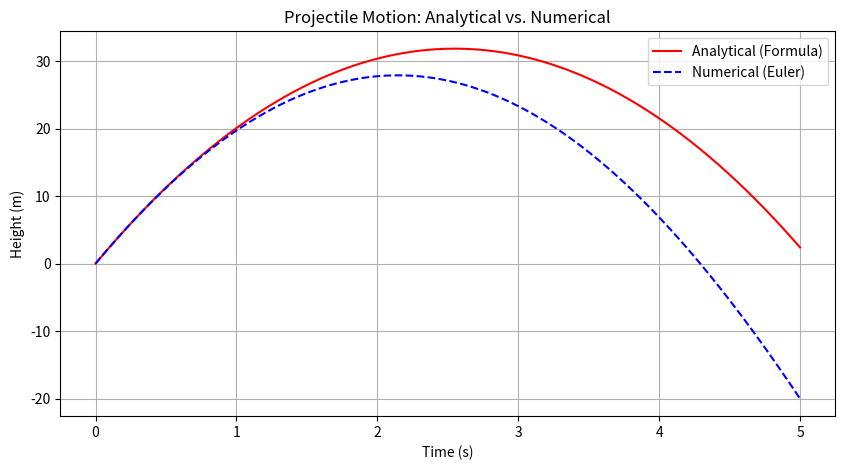

Here is the Python script that generated this plot:
import matplotlib.pyplot as plt
import numpy as np

# Constants
v0 = 25  # initial velocity
g = 9.81  # gravitational acceleration, m/s^2
k = 0.1  # spring constant, N/m
dt = 0.001  # time step
b = 0.0  # air resistance coefficient

# Time array
time = np.arange(0, 5, dt)

# Analytical solution
y_analytical = v0 * time - 0.5 * g * time**2

# Numerical solution (Euler method)
y_numerical = np.zeros(time.shape)
v = v0
for i in range(1, len(time)):
    y = y_numerical[i - 1]
    y_numerical[i] = y + v * dt
    v -= g * dt + k * y * dt + b * v * dt

# Plotting the results
plt.figure(figsize=(10, 5))
plt.plot(time, y_analytical, "r-", label="Analytical (Formula)")
plt.plot(time, y_numerical, "b--", label="Numerical (Euler)")
plt.xlabel("Time (s)")
plt.ylabel("Height (m)")
plt.title("Projectile Motion: Analytical vs. Numerical")
plt.legend()
plt.grid(True)
plt.show()

# Calculate L1 and L2 errors
l1_error = np.sum(np.abs(y_analytical - y_numerical)) / len(time)
l2_error = np.sqrt(np.sum((y_analytical - y_numerical) ** 2) / len(time))

print(f"L1 Error: {l1_error:.3f}")
print(f"L2 Error: {l2_error:.3f}")
